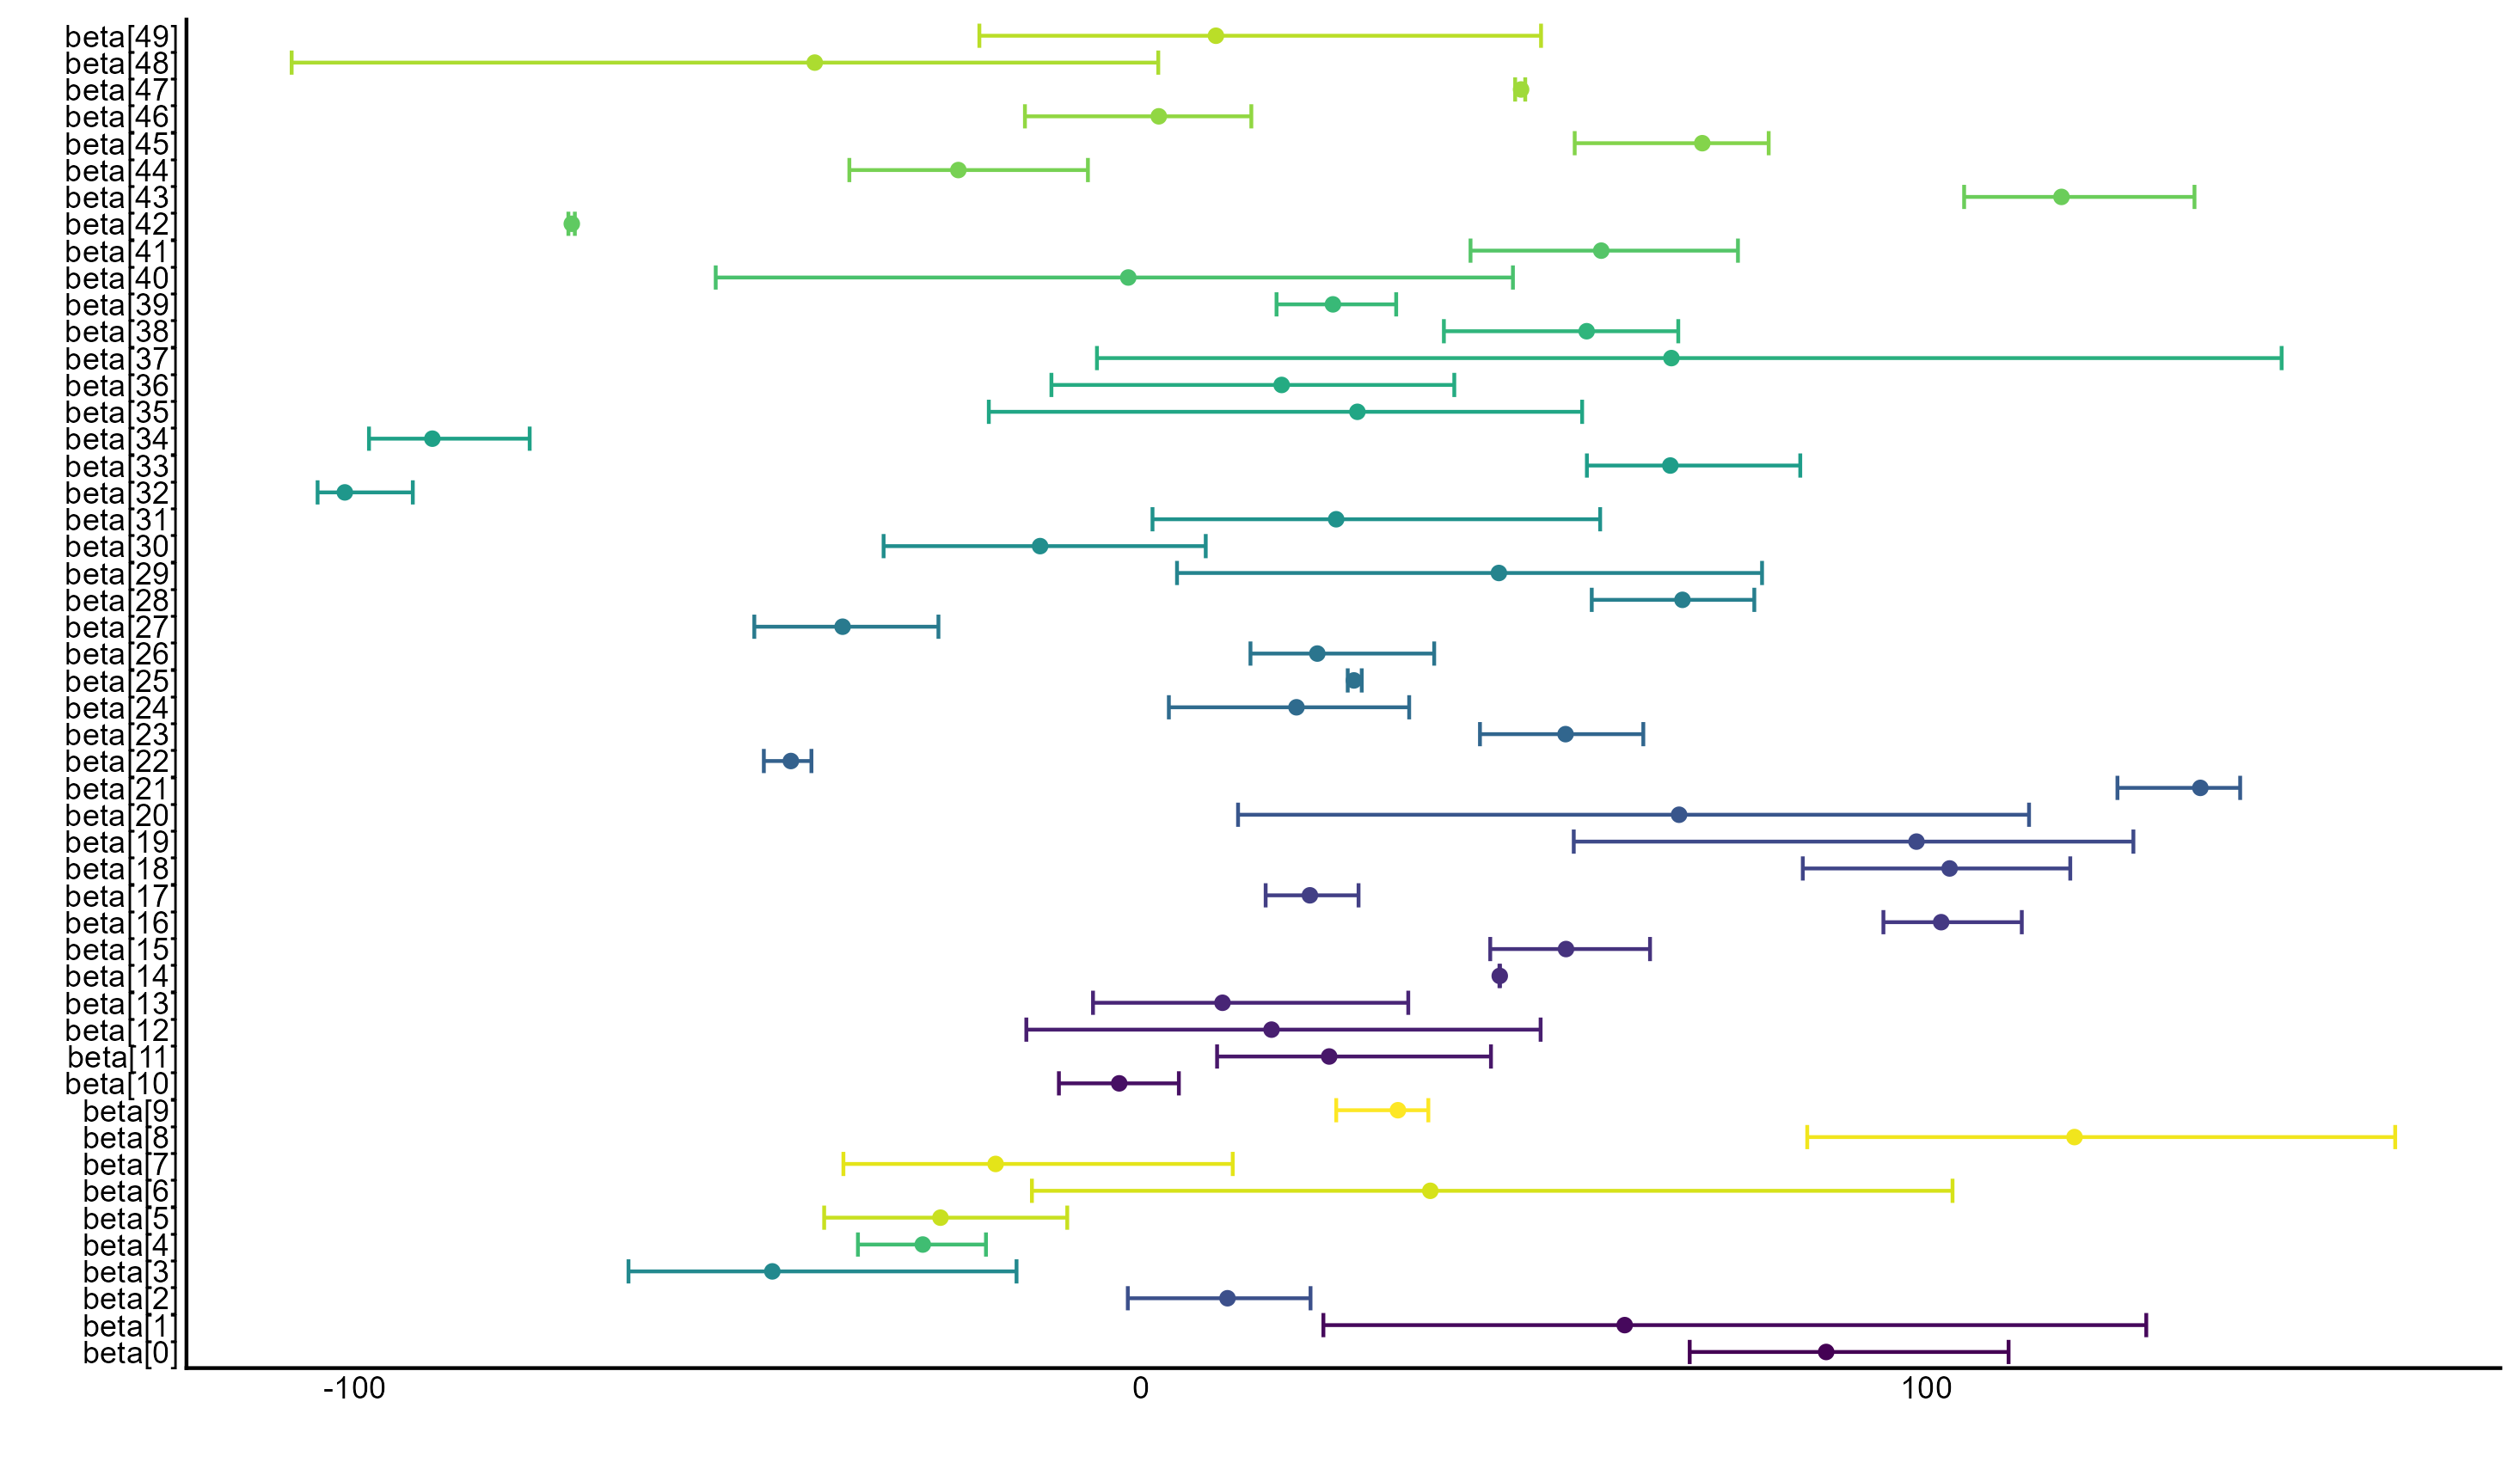

Data behind this chart, as committed beside it:
series, value, value_err_lower, value_err_upper, value_axis_label, value_unit, error_bar_type, is_summary, status, series_color, value_axis_scale, value_source
beta[49], 9.6, -20.8, 51.2, , unspecified, unspecified, false, , #badd2e, linear, estimated
beta[48], -41.5, -108.3, 2.5, , unspecified, unspecified, false, , #addc37, linear, estimated
beta[47], 48.3, 47.6, 48.8, , unspecified, unspecified, false, , #a1da3b, linear, estimated
beta[46], 2.3, -15.0, 14.3, , unspecified, unspecified, false, , #92d647, linear, estimated
beta[45], 71.4, 54.9, 80.1, , unspecified, unspecified, false, , #87d350, linear, estimated
beta[44], -23.2, -37.3, -6.5, , unspecified, unspecified, false, , #7bd156, linear, estimated
beta[43], 117.0, 104.5, 134.2, , unspecified, unspecified, false, , #6dce5e, linear, estimated
beta[42], -72.4, -73.0, -72.0, , unspecified, unspecified, false, , #65c968, linear, estimated
beta[41], 58.5, 41.7, 76.1, , unspecified, unspecified, false, , #59c46b, linear, estimated
beta[40], -1.6, -54.3, 47.5, , unspecified, unspecified, false, , #4ec071, linear, estimated
beta[39], 24.4, 17.0, 32.7, , unspecified, unspecified, false, , #3cb979, linear, estimated
beta[38], 56.7, 38.3, 68.6, , unspecified, unspecified, false, , #34b57e, linear, estimated
beta[37], 67.4, -5.8, 145.2, , unspecified, unspecified, false, , #2bad80, linear, estimated
beta[36], 17.9, -11.6, 40.1, , unspecified, unspecified, false, , #27ab82, linear, estimated
beta[35], 27.5, -19.6, 56.4, , unspecified, unspecified, false, , #24a685, linear, estimated
beta[34], -90.1, -98.4, -77.5, , unspecified, unspecified, false, , #23a187, linear, estimated
beta[33], 67.3, 56.5, 84.1, , unspecified, unspecified, false, , #239d8a, linear, estimated
beta[32], -101.2, -104.9, -92.3, , unspecified, unspecified, false, , #23978b, linear, estimated
beta[31], 24.9, 1.3, 58.6, , unspecified, unspecified, false, , #23928b, linear, estimated
beta[30], -12.8, -33.0, 8.5, , unspecified, unspecified, false, , #258d8d, linear, estimated
beta[29], 45.5, 4.3, 79.2, , unspecified, unspecified, false, , #29848f, linear, estimated
beta[28], 68.8, 57.1, 78.2, , unspecified, unspecified, false, , #297f8c, linear, estimated
beta[27], -37.9, -49.4, -25.5, , unspecified, unspecified, false, , #2d798d, linear, estimated
beta[26], 22.4, 13.7, 37.6, , unspecified, unspecified, false, , #2e758d, linear, estimated
beta[25], 27.2, 26.3, 28.0, , unspecified, unspecified, false, , #2f718e, linear, estimated
beta[24], 19.8, 3.3, 34.4, , unspecified, unspecified, false, , #316b8d, linear, estimated
beta[23], 54.0, 42.9, 64.1, , unspecified, unspecified, false, , #33678d, linear, estimated
beta[22], -44.5, -48.2, -41.7, , unspecified, unspecified, false, , #36628d, linear, estimated
beta[21], 134.7, 123.9, 140.0, , unspecified, unspecified, false, , #375c8a, linear, estimated
beta[20], 68.4, 12.1, 113.1, , unspecified, unspecified, false, , #3a558a, linear, estimated
beta[19], 98.6, 54.8, 126.4, , unspecified, unspecified, false, , #3f4b88, linear, estimated
beta[18], 102.8, 84.0, 118.3, , unspecified, unspecified, false, , #404586, linear, estimated
beta[17], 21.5, 15.7, 27.8, , unspecified, unspecified, false, , #443f83, linear, estimated
beta[16], 101.7, 94.2, 112.2, , unspecified, unspecified, false, , #443a81, linear, estimated
beta[15], 54.0, 44.2, 65.0, , unspecified, unspecified, false, , #45347b, linear, estimated
beta[14], 45.6, 45.6, 45.6, , unspecified, unspecified, false, interval not resolvable; caps coincide w…, #462e77, linear, estimated
beta[13], 10.4, -6.3, 34.2, , unspecified, unspecified, false, , #482676, linear, estimated
beta[12], 16.6, -14.8, 51.0, , unspecified, unspecified, false, , #481f70, linear, estimated
beta[11], 23.9, 9.5, 44.8, , unspecified, unspecified, false, , #481868, linear, estimated
beta[10], -2.8, -10.7, 5.1, , unspecified, unspecified, false, , #461163, linear, estimated
beta[9], 32.7, 24.5, 36.8, , unspecified, unspecified, false, , #fbe72a, linear, estimated
beta[8], 118.7, 84.4, 159.8, , unspecified, unspecified, false, , #f1e625, linear, estimated
beta[7], -18.5, -38.1, 12.0, , unspecified, unspecified, false, , #e5e41f, linear, estimated
beta[6], 36.8, -14.2, 103.5, , unspecified, unspecified, false, , #d6e322, linear, estimated
beta[5], -25.5, -40.6, -9.0, , unspecified, unspecified, false, , #c9e027, linear, estimated
beta[4], -27.7, -36.2, -19.5, , unspecified, unspecified, false, , #44bc75, linear, estimated
beta[3], -46.9, -65.4, -15.6, , unspecified, unspecified, false, , #28888e, linear, estimated
beta[2], 11.0, -1.9, 21.8, , unspecified, unspecified, false, , #3d518a, linear, estimated
beta[1], 61.5, 23.0, 128.1, , unspecified, unspecified, false, , #45095c, linear, estimated
beta[0], 87.1, 69.6, 110.6, , unspecified, unspecified, false, , #430251, linear, estimated
